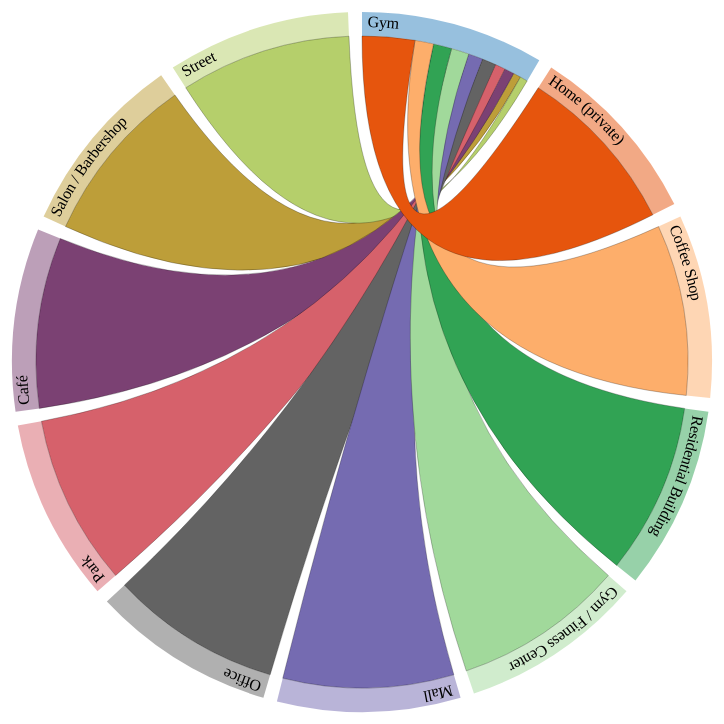
D3 v3 page, settled after 360 driven frames (6 s of simulated time); the page loaded 2 data file(s).



var width = 720,
    height = 720,
    outerRadius = Math.min(width, height) / 2 - 10,
    innerRadius = outerRadius - 24;

var formatPercent = d3.format(".1%");

var arc = d3.svg.arc()
    .innerRadius(innerRadius)
    .outerRadius(outerRadius);

var layout = d3.layout.chord()
    .padding(.04)
    .sortSubgroups(d3.descending)
    .sortChords(d3.ascending);

var path = d3.svg.chord()
    .radius(innerRadius);

var svg = d3.select("body").append("svg")
    .attr("width", width)
    .attr("height", height)
  .append("g")
    .attr("id", "circle")
    .attr("transform", "translate(" + width / 2 + "," + height / 2 + ")");

svg.append("circle")
    .attr("r", outerRadius);

d3.csv("categoryNames.csv", function(categories) {
  d3.json("gymMatrix.json", function(matrix) {
    // Compute the chord layout.
    layout.matrix(matrix);
    console.log(matrix);

    // Add a group per neighborhood.
    var group = svg.selectAll(".group")
        .data(layout.groups)
        .enter().append("g")
        .attr("class", "group")
        .on("mouseover", mouseover);

    // Add a mouseover title.
    group.append("title").text(function(d, i) {
      return categories[i].name + ": " + formatPercent(d.value) + " of origins";
    });

    // Add the group arc.
    var groupPath = group.append("path")
        .attr("id", function(d, i) { return "group" + i; })
        .attr("d", arc)
        .style("fill", function(d, i) { return categories[i].color; });

    // Add a text label.
    var groupText = group.append("text")
        .attr("x", 6)
        .attr("dy", 15);

    groupText.append("textPath")
        .attr("xlink:href", function(d, i) { return "#group" + i; })
        .text(function(d, i) { return categories[i].name; });

    // Remove the labels that don't fit. :(
    groupText.filter(function(d, i) { return groupPath[0][i].getTotalLength() / 2 - 16 < this.getComputedTextLength(); })
        .remove();

    // Add the chords.
    var chord = svg.selectAll(".chord")
        .data(layout.chords)
      .enter().append("path")
        .attr("class", "chord")
        .style("fill", function(d) { return categories[d.source.index].color; })
        .attr("d", path);

    // Add an elaborate mouseover title for each chord.
    chord.append("title").text(function(d) {
      return categories[d.source.index].name
          + " → " + categories[d.target.index].name
          + ": " + formatPercent(d.source.value)
          + "\n" + categories[d.target.index].name
          + " → " + categories[d.source.index].name
          + ": " + formatPercent(d.target.value);
    });

    function mouseover(d, i) {
      chord.classed("fade", function(p) {
        return p.source.index != i
            && p.target.index != i;
      });
    }
  });
});



### data: gymMatrix.json
[
 [
  0,
  0.3074,
  0.1093,
  0.1074,
  0.1037,
  0.08519,
  0.08148,
  0.05926,
  "... 3 more items"
 ],
 [
  1,
  0,
  0,
  0,
  0,
  0,
  0,
  0,
  "... 3 more items"
 ],
 [
  1,
  0,
  0,
  0,
  0,
  0,
  0,
  0,
  "... 3 more items"
 ],
 [
  1,
  0,
  0,
  0,
  0,
  0,
  0,
  0,
  "... 3 more items"
 ],
 [
  1,
  0,
  0,
  0,
  0,
  0,
  0,
  0,
  "... 3 more items"
 ],
 [
  1,
  0,
  0,
  0,
  0,
  0,
  0,
  0,
  "... 3 more items"
 ],
 [
  1,
  0,
  0,
  0,
  0,
  0,
  0,
  0,
  "... 3 more items"
 ],
 [
  1,
  0,
  0,
  0,
  0,
  0,
  0,
  0,
  "... 3 more items"
 ],
 "... 3 more items"
]

### data: categoryNames.csv
color, name
#3182bd, Gym
#e6550d, Home (private)
#fdae6b, Coffee Shop
#31a354, Residential Building
#a1d99b, Gym / Fitness Center
#756bb1, Mall
#636363, Office
#d6616b, Park
#7b4173, Café
#bd9e39, Salon / Barbershop
#b5cf6b, Street